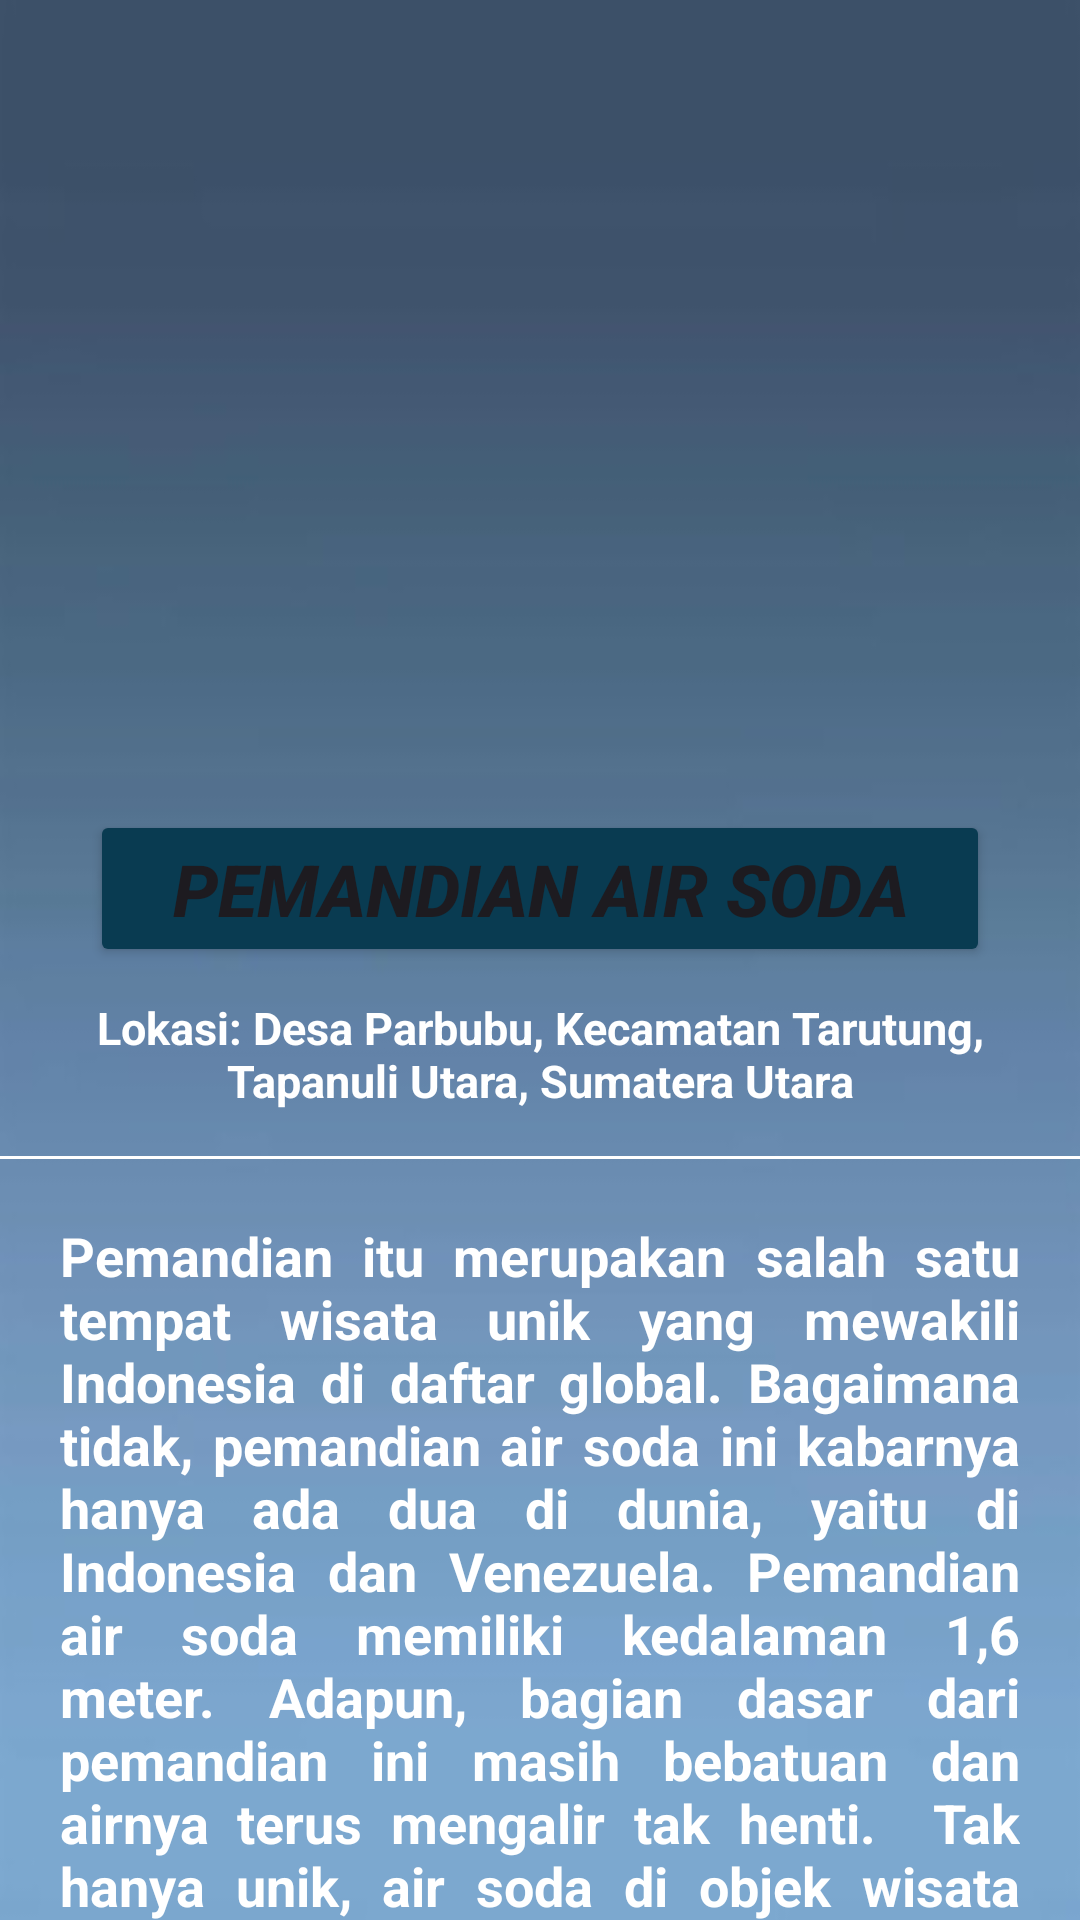

This screen was rendered from an Android layout file. Write that file and the resources it references.
<!-- AndroidManifest.xml: application theme Theme.AplikasiWIsataMedan -->
<!-- res/layout/activity_pemandiansoda.xml -->
<?xml version="1.0" encoding="utf-8"?>
<RelativeLayout xmlns:android="http://schemas.android.com/apk/res/android"
    xmlns:app="http://schemas.android.com/apk/res-auto"
    xmlns:tools="http://schemas.android.com/tools"
    android:layout_width="match_parent"
    android:layout_height="match_parent"
    android:background="@drawable/back"
    android:orientation="vertical"
    tools:context=".PemandianSodaActivity">

    <LinearLayout
        android:layout_width="match_parent"
        android:layout_height="match_parent"
        android:orientation="vertical">

        <ImageView
            android:id="@+id/pemandianairsodaimgview"
            android:layout_width="match_parent"
            android:layout_height="250dp"
            android:adjustViewBounds="true"
            android:scaleType="fitXY"
            android:src="@drawable/airsoda" />

        <Button
            android:id="@+id/btn_airsoda"
            android:layout_width="match_parent"
            android:layout_height="wrap_content"
            android:layout_marginLeft="30dp"
            android:layout_marginTop="20dp"
            android:layout_marginRight="30dp"
            android:text="Pemandian Air Soda"
            android:textSize="24sp"
            android:textStyle="bold|italic"
            app:backgroundTint="#093B51" />

        <TextView
            android:layout_width="wrap_content"
            android:layout_height="wrap_content"
            android:layout_marginLeft="15dp"
            android:layout_marginTop="10dp"
            android:layout_marginRight="15dp"
            android:gravity="center"
            android:text="Lokasi: Desa Parbubu, Kecamatan Tarutung, Tapanuli Utara, Sumatera Utara"
            android:textAlignment="center"
            android:textAppearance="@style/TextAppearance.AppCompat.Body1"
            android:textColor="#FFFFFF"
            android:textSize="15sp"
            android:textStyle="bold" />

        <View
            android:layout_width="match_parent"
            android:layout_height="1dp"
            android:layout_marginTop="15dp"
            android:background="#FFFFFF" />

        <TextView
            android:id="@+id/deskripsiairsoda"
            android:layout_width="wrap_content"
            android:layout_height="364dp"
            android:layout_gravity="center"
            android:justificationMode="inter_word"
            android:padding="20dp"
            android:text="Pemandian itu merupakan salah satu tempat wisata unik yang mewakili Indonesia di daftar global. Bagaimana tidak, pemandian air soda ini kabarnya hanya ada dua di dunia, yaitu di Indonesia dan Venezuela. Pemandian air soda memiliki kedalaman 1,6 meter. Adapun, bagian dasar dari pemandian ini masih bebatuan dan airnya terus mengalir tak henti.  Tak hanya unik, air soda di objek wisata ini kabarnya punya berbagai khasiat, mulai dari menghaluskan kulit, sampai menyembuhkan gatal di badan. Air soda ini juga dipercaya dapat menyembuhkan gatal-gatal, rematik, dan asam urat.  "
            android:textAppearance="@style/TextAppearance.AppCompat.Body1"
            android:textColor="#FFFFFF"
            android:textSize="18sp"
            android:textStyle="bold" />

        <Button
            android:id="@+id/buttonBack4"
            android:layout_width="190dp"
            android:layout_height="wrap_content"
            android:layout_above="@+id/textView1"
            android:layout_gravity="center_horizontal"
            android:layout_marginTop="10dp"
            android:backgroundTint="#093B51"
            android:text="Back"
            android:textAlignment="center"
            android:textColor="#FFFFFF"
            android:textSize="20dp"
            app:backgroundTint="#093B51" />

        <Button
            android:id="@+id/buttonDashboard4"
            android:layout_width="194dp"
            android:layout_height="wrap_content"
            android:layout_above="@+id/textView1"
            android:layout_gravity="center_horizontal"
            android:layout_marginTop="10dp"
            android:backgroundTint="#093B51"
            android:text="Dashboard"
            android:textAlignment="center"
            android:textColor="#FFFFFF"
            android:textSize="20dp"
            app:backgroundTint="#093B51" />
    </LinearLayout>

</RelativeLayout>
<!-- resources referenced by this layout -->
<resources>
  <!-- drawable back: jpg bitmap (drawable, 8792 bytes) -->
  <style name="Theme.AplikasiWIsataMedan" parent="Base.Theme.AplikasiWIsataMedan" />
  <style name="Base.Theme.AplikasiWIsataMedan" parent="Theme.Material3.DayNight.NoActionBar">
          
          
      </style>
</resources>
